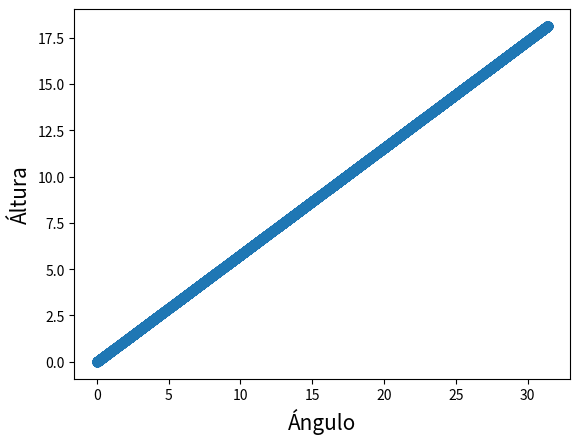

Python code for this plot:
import numpy as np
import matplotlib.pyplot as plt
import math
from mpl_toolkits.mplot3d import Axes3D
from math import pi

fig = plt.figure()
#ax1 = fig.add_subplot(111, projection='3d')
ax1 = fig.add_subplot(111)

R = 1
a = .5
Ang = np.arange(0,10*pi, .001)


x = []
y = []
z = []

for i in Ang:
	x.append(R*math.cos(i))
	y.append(R*math.sin(i))
	z.append(((a*R)/(np.sqrt(1-a**2)))*i)

#ax1.scatter(x,y,z)
ax1.set_xlabel('Ángulo', fontsize = 15)
ax1.set_ylabel('Áltura', fontsize = 15)
#ax1.set_zlabel('z', fontsize = 15)
ax1.scatter(Ang,z)
plt.show()

